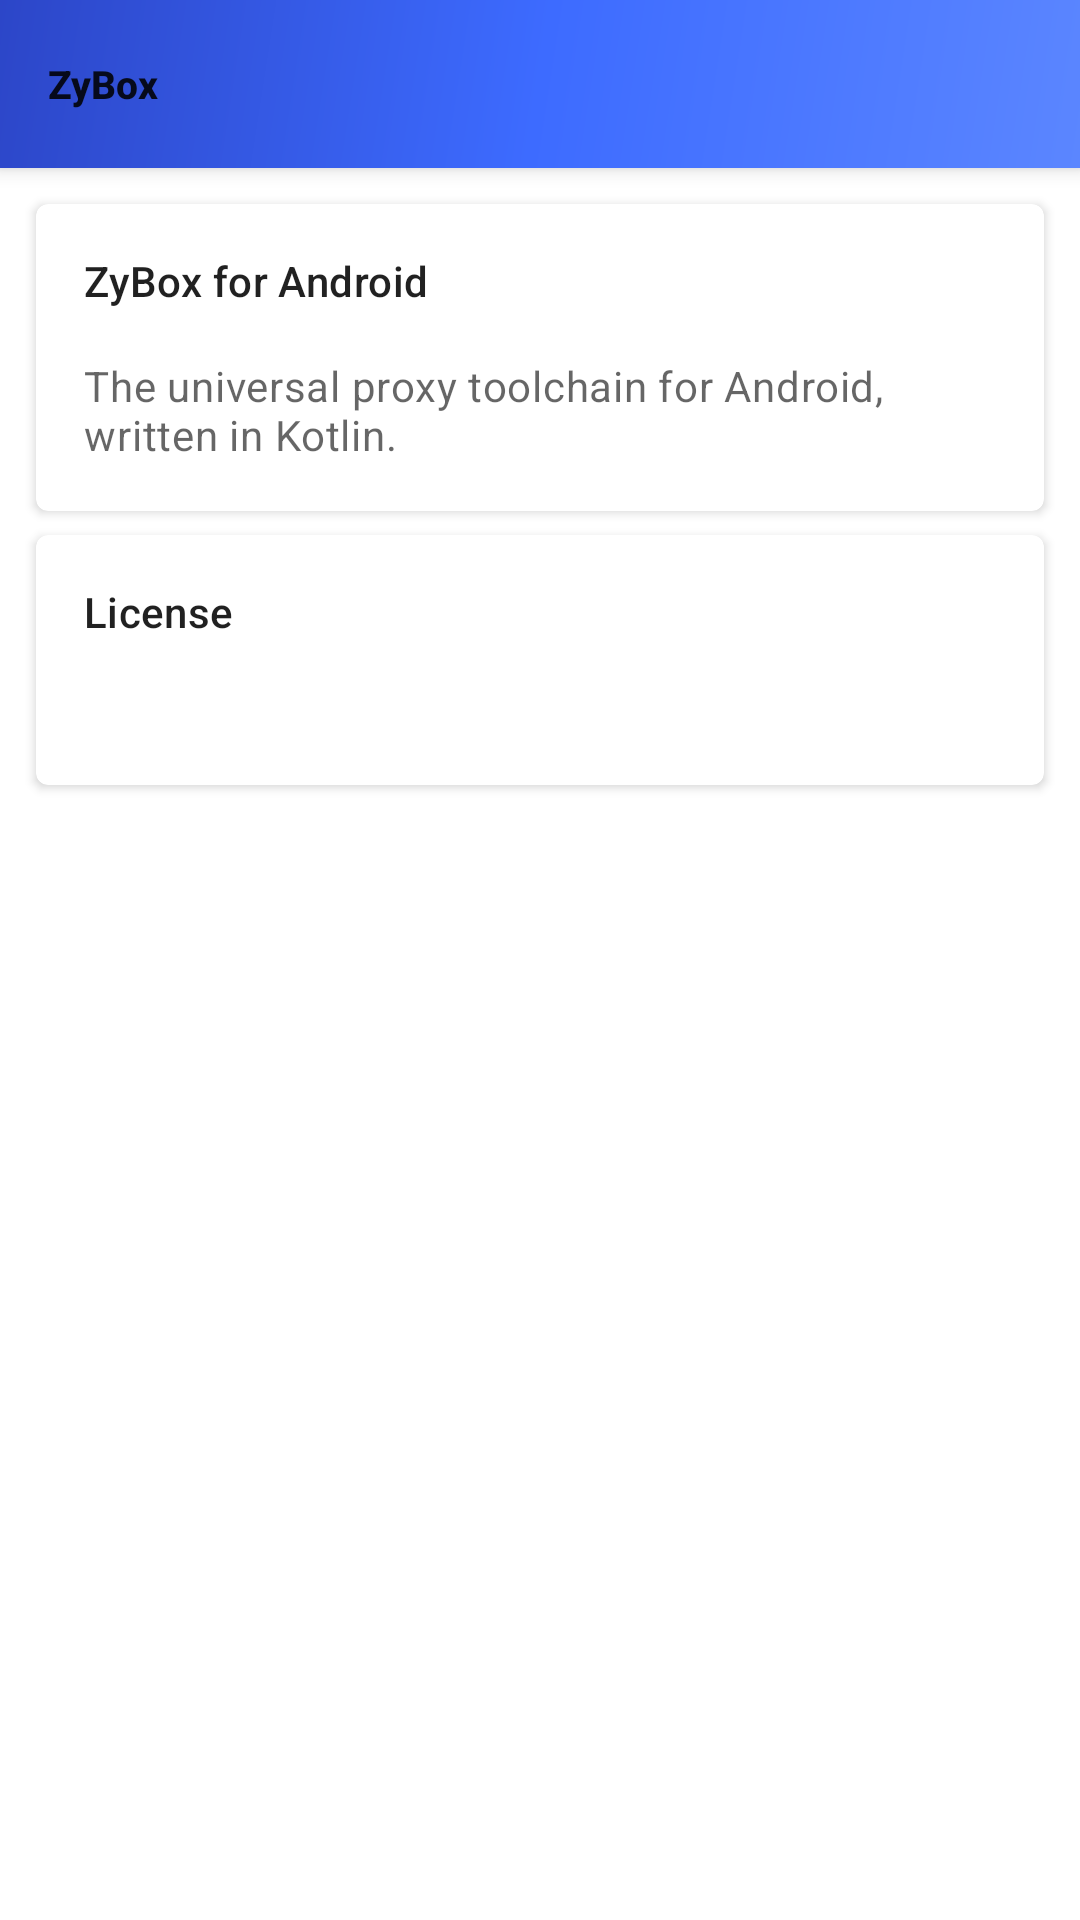

Produce the Android XML layout that renders to this screen, including the resource entries it uses.
<!-- AndroidManifest.xml: application theme Theme.Start -->
<!-- res/layout/layout_about.xml -->
<?xml version="1.0" encoding="utf-8"?>
<LinearLayout xmlns:android="http://schemas.android.com/apk/res/android"
    xmlns:app="http://schemas.android.com/apk/res-auto"
    android:layout_width="match_parent"
    android:layout_height="match_parent"
    android:orientation="vertical">

    <include
        layout="@layout/layout_appbar"
        android:layout_width="match_parent"
        android:layout_height="wrap_content" />

    <androidx.core.widget.NestedScrollView
        android:layout_width="match_parent"
        android:layout_height="match_parent">

        <LinearLayout
            android:layout_width="match_parent"
            android:layout_height="match_parent"
            android:orientation="vertical">

            <com.google.android.material.card.MaterialCardView
                android:id="@+id/title_card"
                android:layout_width="match_parent"
                android:layout_height="wrap_content"
                android:layout_marginLeft="12dp"
                android:layout_marginTop="12dp"
                android:layout_marginRight="12dp"
                android:clickable="true"
                android:focusable="true"
                app:cardElevation="2dp">

                <LinearLayout
                    android:layout_width="match_parent"
                    android:layout_height="wrap_content"
                    android:orientation="vertical"
                    android:padding="16dp">

                    <TextView
                        android:layout_width="wrap_content"
                        android:layout_height="wrap_content"
                        android:text="@string/app_name_long"
                        android:textAppearance="?attr/textAppearanceSubtitle2" />

                    <TextView
                        android:layout_width="wrap_content"
                        android:layout_height="wrap_content"
                        android:layout_marginTop="16dp"
                        android:text="@string/app_desc"
                        android:textAppearance="?attr/textAppearanceBody2"
                        android:textColor="?android:textColorSecondary" />

                </LinearLayout>

            </com.google.android.material.card.MaterialCardView>

            <androidx.coordinatorlayout.widget.CoordinatorLayout
                android:id="@+id/about_fragment_holder"
                android:layout_width="match_parent"
                android:layout_height="match_parent" />

            <com.google.android.material.card.MaterialCardView
                android:layout_width="match_parent"
                android:layout_height="wrap_content"
                android:layout_marginLeft="12dp"
                android:layout_marginRight="12dp"
                android:layout_marginTop="8dp"
                android:layout_marginBottom="12dp"
                app:cardElevation="2dp">

                <LinearLayout
                    android:layout_width="match_parent"
                    android:layout_height="wrap_content"
                    android:orientation="vertical"
                    android:padding="16dp">

                    <TextView
                        android:layout_width="wrap_content"
                        android:layout_height="wrap_content"
                        android:text="@string/license"
                        android:textAppearance="?attr/textAppearanceSubtitle2" />

                    <TextView
                        android:id="@+id/license"
                        android:layout_width="wrap_content"
                        android:layout_height="wrap_content"
                        android:layout_marginTop="16dp"
                        android:textAppearance="?attr/textAppearanceBody2"
                        android:textColor="?android:textColorSecondary"
                        android:textIsSelectable="true"
                        android:textSize="12sp" />

                </LinearLayout>

            </com.google.android.material.card.MaterialCardView>

        </LinearLayout>

    </androidx.core.widget.NestedScrollView>


</LinearLayout>
<!-- res/layout/layout_appbar.xml (included above) -->
<?xml version="1.0" encoding="utf-8"?>
<com.google.android.material.appbar.AppBarLayout xmlns:android="http://schemas.android.com/apk/res/android"
    xmlns:app="http://schemas.android.com/apk/res-auto"
    android:id="@+id/appbar"
    android:layout_width="match_parent"
    android:layout_height="?attr/actionBarSize"
    android:background="@drawable/bg_brand_gradient"
    android:elevation="4dp">

    <com.google.android.material.appbar.MaterialToolbar
        android:id="@+id/toolbar"
        android:layout_width="match_parent"
        android:layout_height="match_parent"
        android:background="@drawable/bg_brand_gradient"
        android:theme="?actionBarTheme"
        android:touchscreenBlocksFocus="false"
        app:popupTheme="@style/ThemeOverlay.AppCompat.DayNight"
        app:title="@string/app_name"
        app:titleTextAppearance="@style/ZyBoxToolbarTitle" />
</com.google.android.material.appbar.AppBarLayout>
<!-- resources referenced by this layout -->
<resources>
  <!-- drawable bg_brand_gradient (drawable) -->
  <?xml version="1.0" encoding="utf-8"?>
  <shape xmlns:android="http://schemas.android.com/apk/res/android"
      android:shape="rectangle">
      <gradient
          android:type="linear"
          android:angle="135"
          android:startColor="#5B86FF"
          android:centerColor="#3D6BFF"
          android:endColor="#2C46C8" />
  </shape>
  <string name="app_desc">The universal proxy toolchain for Android, written in Kotlin.</string>
  <string name="app_name" translatable="false">ZyBox</string>
  <string name="app_name_long" translatable="false">ZyBox for Android</string>
  <string name="license">License</string>
  <style name="ZyBoxToolbarTitle" parent="TextAppearance.Widget.AppCompat.Toolbar.Title">
          <item name="android:textSize">13sp</item>
          <item name="android:textStyle">bold</item>
      </style>
  <style name="Theme.Start" parent="Theme.MaterialComponents.DayNight">
          <item name="android:navigationBarColor">@android:color/transparent</item>
          <item name="colorPrimary">@android:color/transparent</item>
          <item name="colorPrimaryDark">@android:color/transparent</item>
          <item name="android:backgroundDimEnabled">false</item>
          <item name="android:windowNoTitle">true</item>
          <item name="windowActionBar">false</item>
          <item name="windowNoTitle">true</item>
      </style>
</resources>
